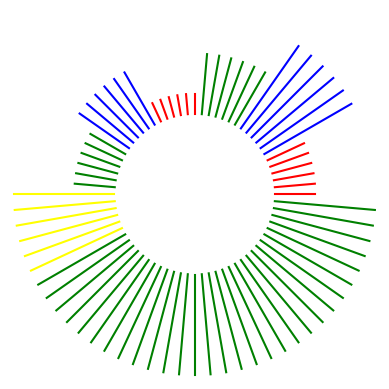

Python code for this plot:
import numpy as np

from matplotlib.patches import Circle
from matplotlib.lines import Line2D
import matplotlib.pyplot as plt

center = (0.5, 0.5)
radius = 0.4

circle = Circle(xy=center, radius=radius, fill=False)

fig, ax = plt.subplots()

# ax.add_patch(circle)
ax.set_aspect("equal")

# Function to calculate startpoint coordinates for a given angle
def get_startpoint_xy(theta):
  x_startpoint = center[0] + radius * np.cos(np.radians(theta))
  y_startpoint = center[1] + radius * np.sin(np.radians(theta))
  return x_startpoint, y_startpoint

# Function to calculate endpoint coordinates for a given angle
def get_endpoint_xy(theta, extension):
  x, y = get_startpoint_xy(theta)
  x_endpoint = x + extension * np.cos(np.radians(theta))
  y_endpoint = y + extension * np.sin(np.radians(theta))
  return x_endpoint, y_endpoint

def draw_line(theta, extension, color):
  x1, y1 = get_startpoint_xy(theta)
  x2, y2 = get_endpoint_xy(theta, extension)
  plt.plot([x1, x2], [y1, y2], color=color)


num_angles = 72  # Adjust for number of lines (360 / 10)
step_size = 5  # Degrees between lines

for i in range(num_angles):
  theta = i * step_size
  if theta < 30: extension = 0.2; color = 'red'
  elif theta < 60: extension = 0.5; color = 'blue'
  elif theta < 90: extension = 0.3; color = 'green'
  elif theta < 120: extension = 0.1; color = 'red'
  elif theta < 150: extension = 0.3; color = 'blue'
  elif theta < 180: extension = 0.2; color = 'green'
  elif theta < 210: extension = 0.5; color = 'yellow'
  elif theta < 240: extension = 0.5; color = 'green'

  draw_line(theta, extension, color)
  

plt.xlim([-2.3 * radius + center[0], 2.3 * radius + center[0]])
plt.ylim([-2.3 * radius + center[1], 2.3 * radius + center[1]])
ax.axis('off')

plt.savefig("my_plot.pdf", format="pdf", bbox_inches="tight")

plt.show()